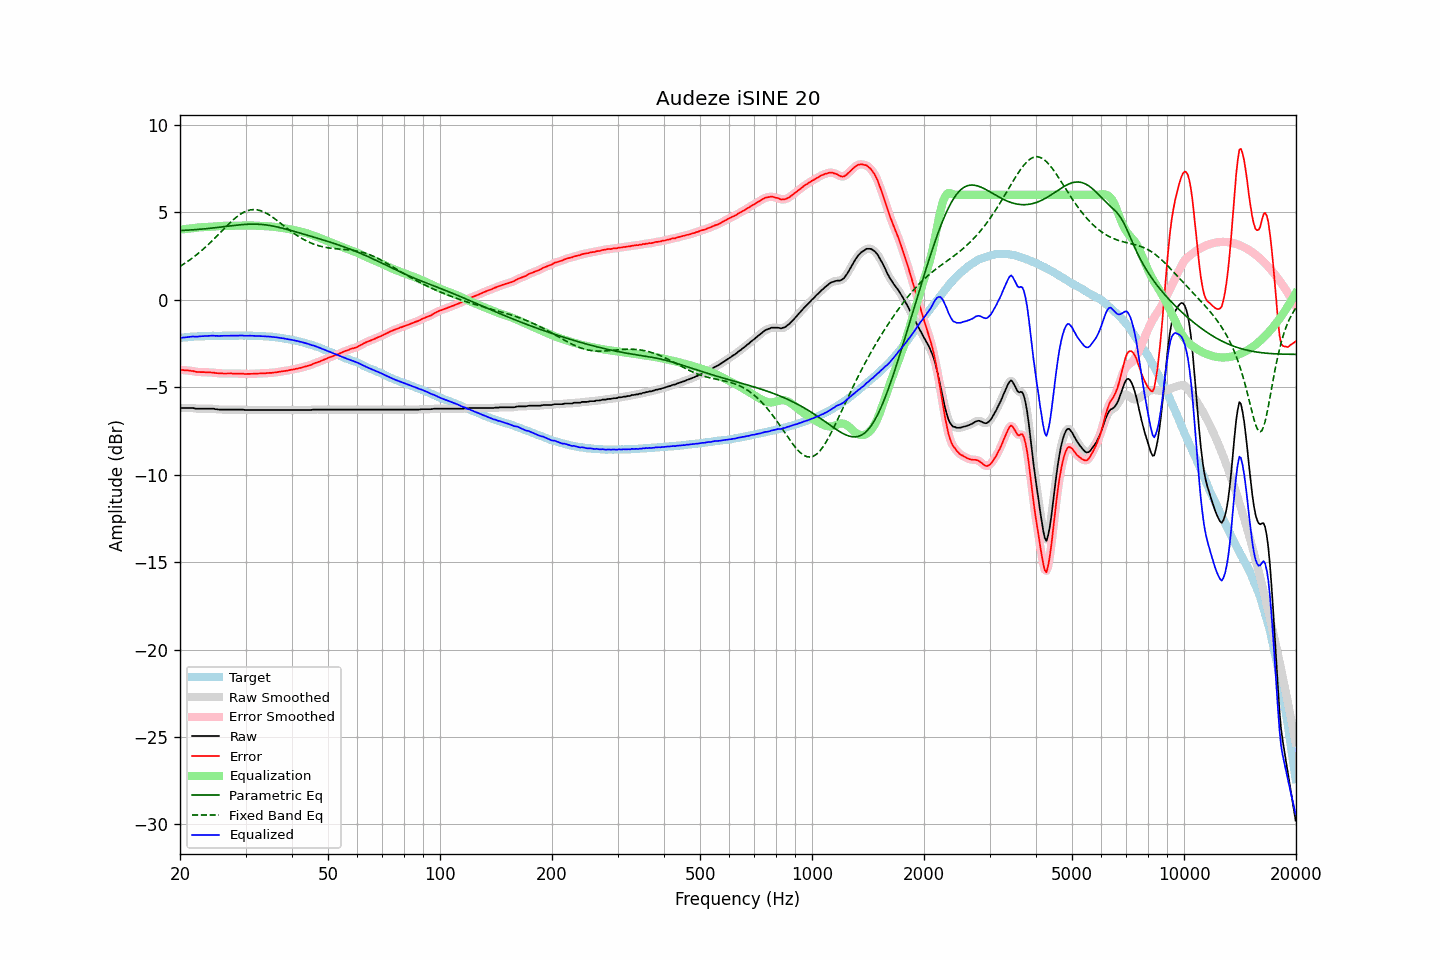

The file beside this chart, header and first rows:
frequency, raw, error, smoothed, error_smoothed, equalization, parametric_eq, fixed_band_eq, equalized_raw, equalized_smoothed, target
20.00, -6.19, -4.01, -6.19, -4.01, 4.00, 3.95, 1.90, -2.19, -2.19, -2.18
20.20, -6.19, -4.02, -6.19, -4.02, 4.01, 3.95, 1.96, -2.18, -2.18, -2.17
20.40, -6.19, -4.03, -6.19, -4.03, 4.02, 3.96, 2.02, -2.17, -2.17, -2.17
20.61, -6.19, -4.04, -6.19, -4.03, 4.03, 3.96, 2.08, -2.16, -2.16, -2.16
20.81, -6.19, -4.04, -6.19, -4.04, 4.04, 3.97, 2.14, -2.15, -2.15, -2.16
21.02, -6.19, -4.05, -6.19, -4.05, 4.05, 3.98, 2.20, -2.14, -2.14, -2.15
21.23, -6.19, -4.06, -6.19, -4.06, 4.06, 3.98, 2.27, -2.13, -2.13, -2.14
21.44, -6.19, -4.08, -6.19, -4.07, 4.08, 3.99, 2.33, -2.12, -2.12, -2.12
21.66, -6.19, -4.08, -6.20, -4.09, 4.09, 3.99, 2.40, -2.10, -2.11, -2.12
21.87, -6.21, -4.10, -6.21, -4.10, 4.10, 4.00, 2.47, -2.11, -2.11, -2.11
22.09, -6.23, -4.12, -6.22, -4.12, 4.11, 4.01, 2.54, -2.12, -2.11, -2.11
22.31, -6.23, -4.13, -6.23, -4.13, 4.12, 4.02, 2.62, -2.11, -2.11, -2.10
22.54, -6.23, -4.13, -6.23, -4.14, 4.13, 4.02, 2.69, -2.10, -2.10, -2.10
22.76, -6.23, -4.14, -6.23, -4.14, 4.14, 4.03, 2.77, -2.09, -2.09, -2.09
22.99, -6.23, -4.14, -6.23, -4.14, 4.14, 4.04, 2.85, -2.09, -2.09, -2.09
23.22, -6.23, -4.14, -6.23, -4.15, 4.15, 4.05, 2.93, -2.09, -2.09, -2.09
23.45, -6.23, -4.15, -6.23, -4.15, 4.15, 4.06, 3.02, -2.08, -2.08, -2.08
23.69, -6.23, -4.15, -6.23, -4.15, 4.15, 4.07, 3.10, -2.08, -2.08, -2.08
23.92, -6.23, -4.15, -6.23, -4.15, 4.16, 4.07, 3.19, -2.08, -2.08, -2.08
24.16, -6.23, -4.16, -6.23, -4.16, 4.16, 4.08, 3.28, -2.07, -2.07, -2.07
24.40, -6.23, -4.17, -6.23, -4.17, 4.17, 4.09, 3.37, -2.06, -2.06, -2.06
24.65, -6.23, -4.17, -6.24, -4.18, 4.18, 4.10, 3.46, -2.05, -2.06, -2.06
24.89, -6.26, -4.20, -6.25, -4.19, 4.19, 4.11, 3.55, -2.07, -2.07, -2.07
25.14, -6.26, -4.20, -6.27, -4.20, 4.20, 4.13, 3.65, -2.07, -2.07, -2.07
25.39, -6.28, -4.22, -6.28, -4.21, 4.21, 4.14, 3.74, -2.08, -2.07, -2.07
25.65, -6.28, -4.21, -6.28, -4.21, 4.21, 4.15, 3.83, -2.07, -2.07, -2.07
25.91, -6.28, -4.21, -6.28, -4.22, 4.22, 4.16, 3.93, -2.07, -2.07, -2.07
26.16, -6.28, -4.22, -6.28, -4.22, 4.22, 4.17, 4.02, -2.06, -2.06, -2.06
26.43, -6.28, -4.22, -6.28, -4.22, 4.22, 4.18, 4.12, -2.06, -2.06, -2.06
26.69, -6.28, -4.22, -6.28, -4.22, 4.22, 4.19, 4.21, -2.06, -2.06, -2.06
26.96, -6.28, -4.22, -6.28, -4.22, 4.22, 4.20, 4.30, -2.06, -2.06, -2.06
27.23, -6.28, -4.22, -6.28, -4.22, 4.22, 4.21, 4.39, -2.06, -2.06, -2.06
27.50, -6.28, -4.22, -6.28, -4.22, 4.22, 4.23, 4.47, -2.06, -2.06, -2.06
27.77, -6.28, -4.23, -6.28, -4.22, 4.22, 4.24, 4.56, -2.06, -2.06, -2.06
28.05, -6.28, -4.23, -6.28, -4.22, 4.22, 4.25, 4.64, -2.06, -2.06, -2.06
28.33, -6.28, -4.22, -6.28, -4.23, 4.22, 4.26, 4.71, -2.06, -2.06, -2.06
28.62, -6.28, -4.22, -6.28, -4.23, 4.23, 4.27, 4.78, -2.05, -2.05, -2.06
28.90, -6.28, -4.23, -6.28, -4.23, 4.23, 4.28, 4.85, -2.05, -2.05, -2.05
29.19, -6.28, -4.23, -6.28, -4.23, 4.23, 4.29, 4.91, -2.05, -2.05, -2.05
29.48, -6.28, -4.23, -6.29, -4.24, 4.24, 4.29, 4.96, -2.04, -2.05, -2.05
29.78, -6.30, -4.25, -6.30, -4.24, 4.24, 4.30, 5.01, -2.06, -2.06, -2.06
30.08, -6.30, -4.26, -6.30, -4.25, 4.24, 4.31, 5.05, -2.06, -2.06, -2.05
30.38, -6.30, -4.24, -6.30, -4.25, 4.24, 4.31, 5.09, -2.06, -2.06, -2.06
30.68, -6.30, -4.24, -6.30, -4.24, 4.24, 4.32, 5.12, -2.06, -2.06, -2.06
30.99, -6.30, -4.24, -6.30, -4.24, 4.24, 4.32, 5.14, -2.06, -2.06, -2.06
31.30, -6.30, -4.24, -6.30, -4.24, 4.24, 4.32, 5.15, -2.06, -2.06, -2.06
31.61, -6.30, -4.24, -6.30, -4.23, 4.23, 4.32, 5.15, -2.07, -2.07, -2.07
31.93, -6.30, -4.22, -6.30, -4.23, 4.23, 4.32, 5.15, -2.07, -2.07, -2.08
32.24, -6.30, -4.23, -6.30, -4.23, 4.23, 4.32, 5.14, -2.08, -2.08, -2.07
32.57, -6.30, -4.22, -6.30, -4.22, 4.22, 4.31, 5.12, -2.08, -2.08, -2.08
32.89, -6.30, -4.22, -6.30, -4.22, 4.22, 4.31, 5.09, -2.08, -2.08, -2.08
33.22, -6.30, -4.22, -6.30, -4.22, 4.22, 4.30, 5.06, -2.09, -2.09, -2.09
33.55, -6.30, -4.21, -6.30, -4.21, 4.21, 4.29, 5.02, -2.09, -2.09, -2.09
33.89, -6.30, -4.21, -6.30, -4.21, 4.21, 4.28, 4.98, -2.10, -2.10, -2.09
34.23, -6.30, -4.20, -6.30, -4.20, 4.20, 4.27, 4.93, -2.10, -2.10, -2.10
34.57, -6.30, -4.19, -6.30, -4.19, 4.19, 4.25, 4.87, -2.11, -2.11, -2.11
34.92, -6.30, -4.18, -6.30, -4.19, 4.19, 4.24, 4.82, -2.11, -2.11, -2.12
35.27, -6.30, -4.19, -6.30, -4.18, 4.18, 4.22, 4.75, -2.12, -2.12, -2.11
35.62, -6.30, -4.17, -6.30, -4.17, 4.17, 4.20, 4.69, -2.13, -2.13, -2.14
35.97, -6.30, -4.16, -6.30, -4.16, 4.16, 4.19, 4.62, -2.14, -2.14, -2.14
... 635 more rows
